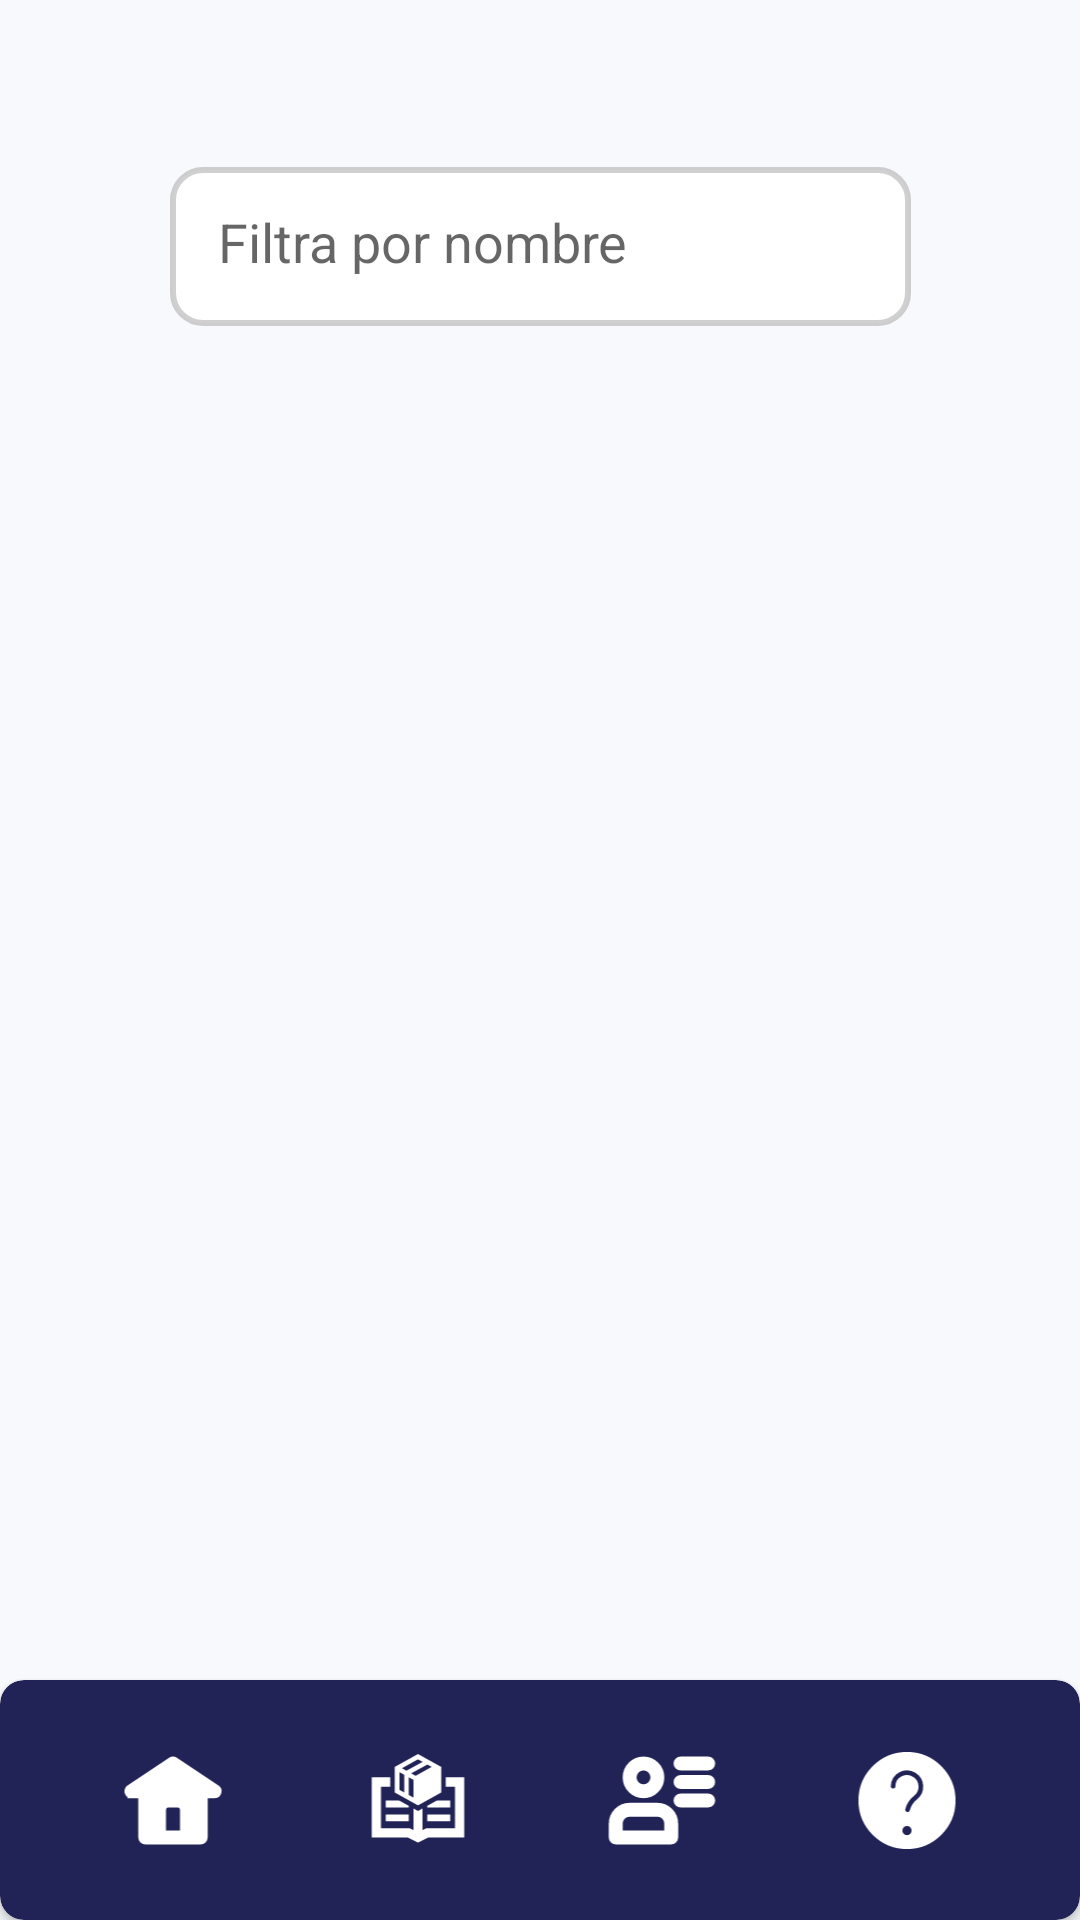

This screen was rendered from an Android layout file. Write that file and the resources it references.
<!-- AndroidManifest.xml: application theme Theme.MusicStore -->
<!-- res/layout/activity_user_gestor.xml -->
<?xml version="1.0" encoding="utf-8"?>
<androidx.constraintlayout.widget.ConstraintLayout xmlns:android="http://schemas.android.com/apk/res/android"
    xmlns:app="http://schemas.android.com/apk/res-auto"
    xmlns:tools="http://schemas.android.com/tools"
    android:layout_width="match_parent"
    android:layout_height="match_parent"
    android:background="#F7F9FC"
    tools:context=".UserGestorActivity">

    <EditText
        android:id="@+id/filterUser"
        android:layout_width="247dp"
        android:layout_height="53dp"
        android:background="@drawable/borderfitler"
        android:drawableLeft="@drawable/ic_baseline_search_24"
        android:hint="Filtra por nombre"
        android:imeOptions="actionDone"
        android:maxLines="1"
        android:singleLine="true"
        android:visibility="visible"
        app:layout_constraintBottom_toTopOf="@+id/rvDatos"
        app:layout_constraintEnd_toEndOf="parent"
        app:layout_constraintStart_toStartOf="parent"
        app:layout_constraintTop_toTopOf="parent"
        tools:ignore="TouchTargetSizeCheck,SpeakableTextPresentCheck" />

    <Button
        android:id="@+id/btnUpdateList"
        android:layout_width="131dp"
        android:layout_height="81dp"
        android:backgroundTint="#FF5722"
        android:text="Actualizar \n Lista"
        android:visibility="gone"
        app:layout_constraintBottom_toBottomOf="parent"
        app:layout_constraintEnd_toEndOf="parent"
        app:layout_constraintHorizontal_bias="0.588"
        app:layout_constraintStart_toEndOf="@+id/filterUser"
        app:layout_constraintTop_toTopOf="parent"
        app:layout_constraintVertical_bias="0.087" />

    <androidx.recyclerview.widget.RecyclerView
        android:id="@+id/rvDatos"
        android:layout_width="match_parent"
        android:layout_height="370dp"
        android:layout_marginTop="164dp"
        app:layout_constraintEnd_toEndOf="parent"
        app:layout_constraintHorizontal_bias="0.0"
        app:layout_constraintStart_toStartOf="parent"
        app:layout_constraintTop_toTopOf="parent">

    </androidx.recyclerview.widget.RecyclerView>

    <androidx.cardview.widget.CardView
        android:layout_width="0dp"
        android:layout_height="80dp"
        android:backgroundTint="#212256"
        app:cardCornerRadius="8dp"
        app:layout_constraintBottom_toBottomOf="parent"
        app:layout_constraintEnd_toEndOf="parent"
        app:layout_constraintStart_toStartOf="parent">

        <androidx.constraintlayout.widget.ConstraintLayout
            android:layout_width="match_parent"
            android:layout_height="match_parent">

            <ImageView
                android:id="@+id/iconProducto"
                android:layout_width="48dp"
                android:layout_height="37dp"
                app:layout_constraintBottom_toBottomOf="parent"
                app:layout_constraintEnd_toStartOf="@+id/iconUsuario"
                app:layout_constraintHorizontal_bias="0.5"
                app:layout_constraintStart_toEndOf="@+id/iconInicio"
                app:layout_constraintTop_toTopOf="parent"
                app:layout_constraintVertical_bias="0.5"
                app:srcCompat="@drawable/producto" />

            <ImageView
                android:id="@+id/iconUsuario"
                android:layout_width="48dp"
                android:layout_height="37dp"
                app:layout_constraintBottom_toBottomOf="parent"
                app:layout_constraintEnd_toStartOf="@+id/iconFaq"
                app:layout_constraintHorizontal_bias="0.5"
                app:layout_constraintStart_toEndOf="@+id/iconProducto"
                app:layout_constraintTop_toTopOf="parent"
                app:layout_constraintVertical_bias="0.5"
                app:srcCompat="@drawable/user" />

            <ImageView
                android:id="@+id/iconInicio"
                android:layout_width="48dp"
                android:layout_height="37dp"
                android:contentDescription="inicio"
                app:layout_constraintBottom_toBottomOf="parent"
                app:layout_constraintEnd_toStartOf="@+id/iconProducto"
                app:layout_constraintHorizontal_bias="0.5"
                app:layout_constraintStart_toStartOf="parent"
                app:layout_constraintTop_toTopOf="parent"
                app:layout_constraintVertical_bias="0.5"
                app:srcCompat="@drawable/home" />

            <ImageView
                android:id="@+id/iconFaq"
                android:layout_width="48dp"
                android:layout_height="37dp"
                app:layout_constraintBottom_toBottomOf="parent"
                app:layout_constraintEnd_toEndOf="parent"
                app:layout_constraintHorizontal_bias="0.5"
                app:layout_constraintStart_toEndOf="@+id/iconUsuario"
                app:layout_constraintTop_toTopOf="parent"
                app:layout_constraintVertical_bias="0.5"
                app:srcCompat="@drawable/faq" />
        </androidx.constraintlayout.widget.ConstraintLayout>
    </androidx.cardview.widget.CardView>

</androidx.constraintlayout.widget.ConstraintLayout>
<!-- resources referenced by this layout -->
<resources>
  <!-- drawable borderfitler (drawable) -->
  <?xml version="1.0" encoding="utf-8"?>
  <shape xmlns:android="http://schemas.android.com/apk/res/android">
      <solid android:color="@color/white"/>
      <corners android:radius="10dp"/>
      <padding
          android:bottom="16dp"
          android:left="16dp"
          android:right="16dp"
          android:top="16dp"/>
      <stroke
          android:width="2dp"
          android:color="#7A9F9E9E" />
  </shape>
  <!-- drawable faq (drawable) -->
  <vector xmlns:android="http://schemas.android.com/apk/res/android"
      android:width="800dp"
      android:height="800dp"
      android:viewportWidth="24"
      android:viewportHeight="24">
    <path
        android:strokeWidth="1"
        android:pathData="M12,22A10,10 0,1 0,2 12,10 10,0 0,0 12,22ZM12,20a1.5,1.5 0,1 1,1.5 -1.5A1.5,1.5 0,0 1,12 20ZM8,8.994a3.907,3.907 0,0 1,2.319 -3.645,4.061 4.061,0 0,1 3.889,0.316 4,4 0,0 1,0.294 6.456,3.972 3.972,0 0,0 -1.411,2.114 1,1 0,0 1,-1.944 -0.47,5.908 5.908,0 0,1 2.1,-3.2 2,2 0,0 0,-0.146 -3.23,2.06 2.06,0 0,0 -2.006,-0.14 1.937,1.937 0,0 0,-1.1 1.8A1,1 0,0 1,8 9Z"
        android:fillColor="#fff"
        android:strokeColor="#fff"/>
  </vector>
  <!-- drawable home (drawable) -->
  <vector xmlns:android="http://schemas.android.com/apk/res/android"
      android:width="800dp"
      android:height="800dp"
      android:viewportWidth="24"
      android:viewportHeight="24">
    <path
        android:strokeWidth="1"
        android:pathData="M3.012,10.981 L3,11H5v9a1,1 0,0 0,1 1H18a1,1 0,0 0,1 -1V11h2a1,1 0,0 0,0.555 -1.832l-9,-6a1,1 0,0 0,-1.11 0l-9,6a1,1 0,0 0,-0.277 1.387A0.98,0.98 0,0 0,3.012 10.981ZM10,14a1,1 0,0 1,1 -1h2a1,1 0,0 1,1 1v5H10Z"
        android:fillColor="#ffff"
        android:strokeColor="#ffff"/>
  </vector>
  <!-- drawable user (drawable) -->
  <vector xmlns:android="http://schemas.android.com/apk/res/android"
      android:width="800dp"
      android:height="800dp"
      android:viewportWidth="24"
      android:viewportHeight="24">
    <path
        android:strokeWidth="1"
        android:pathData="M4,7A4,4 0,1 0,8 3,4 4,0 0,0 4,7ZM10,7A2,2 0,1 1,8 5,2 2,0 0,1 10,7ZM2,21L14,21a1,1 0,0 0,1 -1L15,17a4,4 0,0 0,-4 -4L5,13a4,4 0,0 0,-4 4v3A1,1 0,0 0,2 21ZM3,17a2,2 0,0 1,2 -2h6a2,2 0,0 1,2 2v2L3,19ZM23,4a1,1 0,0 1,-1 1L16,5a1,1 0,0 1,0 -2h6A1,1 0,0 1,23 4ZM23,8a1,1 0,0 1,-1 1L16,9a1,1 0,0 1,0 -2h6A1,1 0,0 1,23 8ZM23,12a1,1 0,0 1,-1 1L16,13a1,1 0,0 1,0 -2h6A1,1 0,0 1,23 12Z"
        android:fillColor="#fff"
        android:strokeColor="#fff"/>
  </vector>
  <style name="Theme.MusicStore" parent="Theme.MaterialComponents.DayNight.NoActionBar">
          
          <item name="colorPrimary">#212256</item>
          <item name="colorPrimaryVariant">#212256</item>
          <item name="colorOnPrimary">@color/white</item>
          
          <item name="colorSecondary">@color/teal_200</item>
          <item name="colorSecondaryVariant">@color/teal_700</item>
          <item name="colorOnSecondary">@color/black</item>
          
          <item name="android:statusBarColor" tools:targetApi="l">?attr/colorPrimaryVariant</item>
          
      </style>
  <!-- not gathered from this repository: default colours our renderer supplied (Android Studio template values) -->
  <color name="teal_200">#FF03DAC5</color>
  <color name="teal_700">#FF018786</color>
  <color name="black">#FF000000</color>
  <color name="white">#FFFFFFFF</color>
</resources>
